Photos from the image-classification dataset "HAR_dataset" in the GitHub repository shivamkansara18/Ambient-Assisted-Living-using-LLMs. Its 3 classes are: jogging, standing, walking.

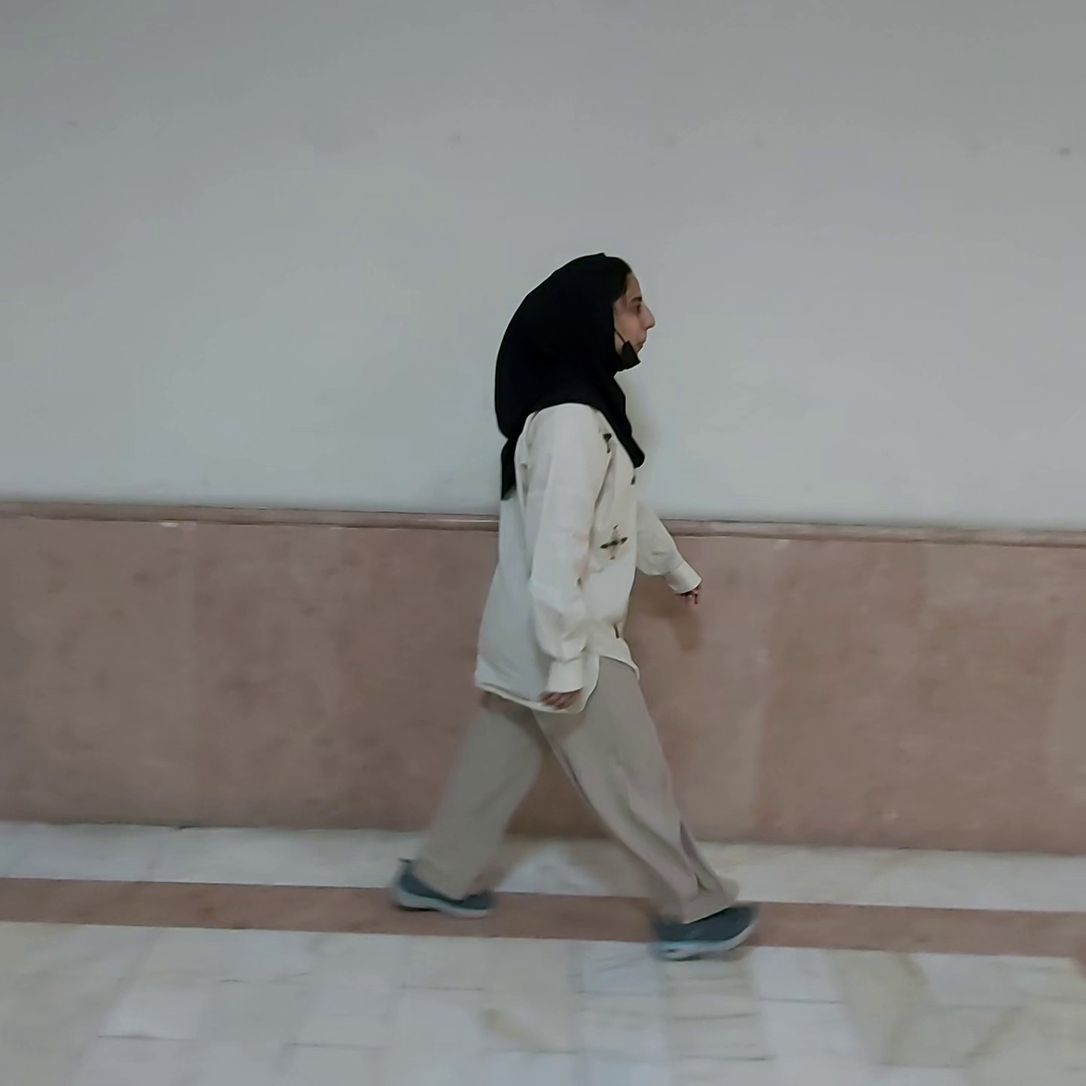
Label: walking

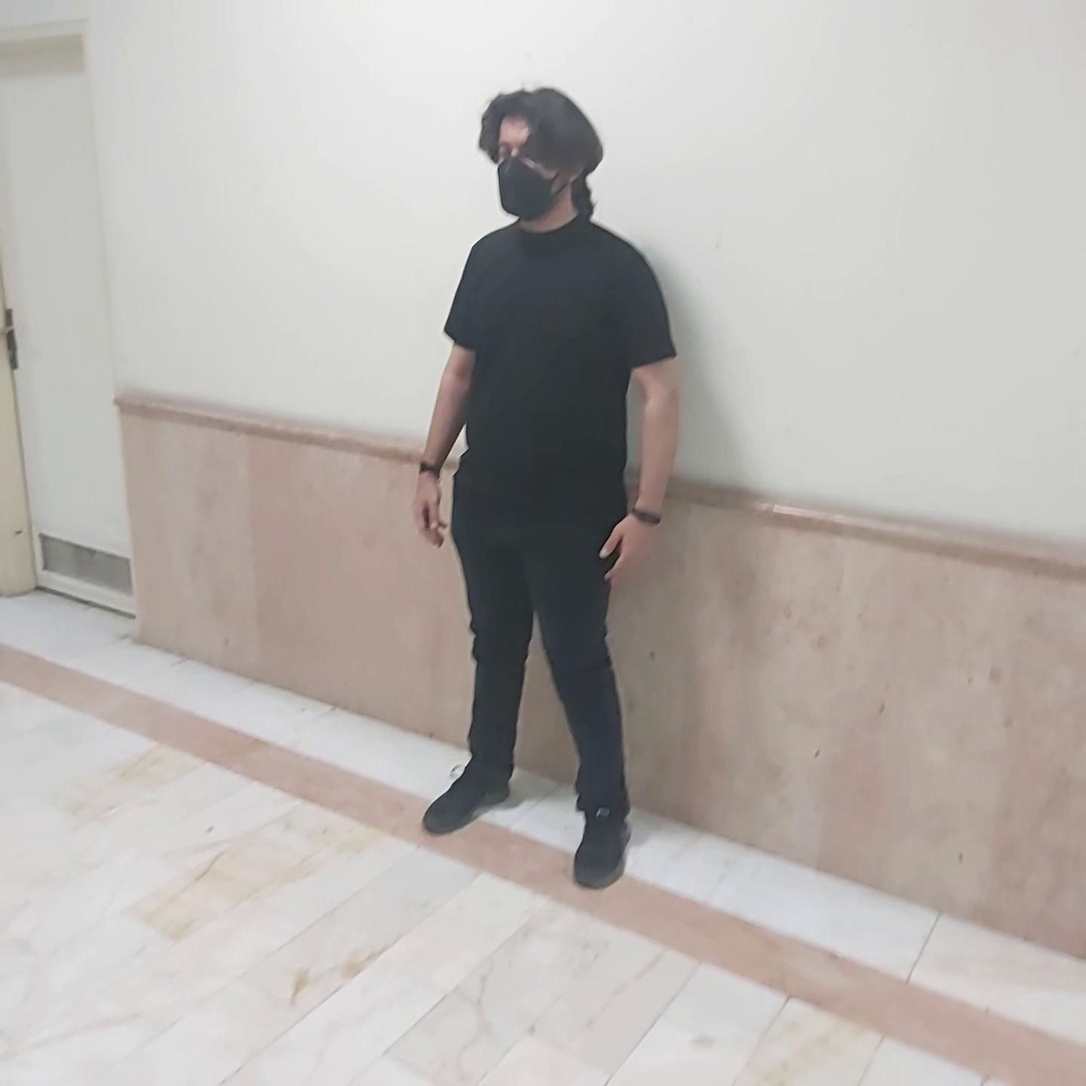
Label: standing

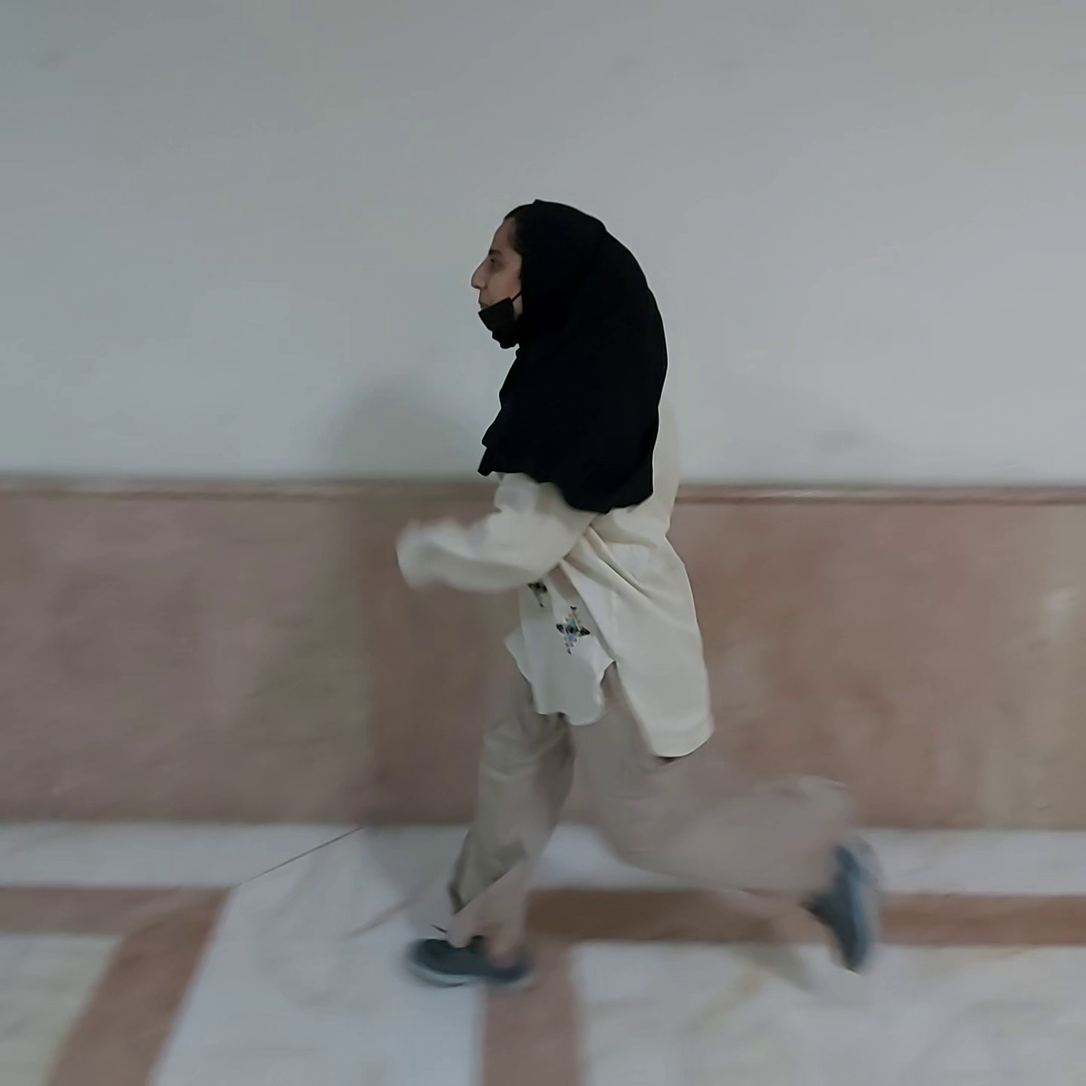
Label: jogging

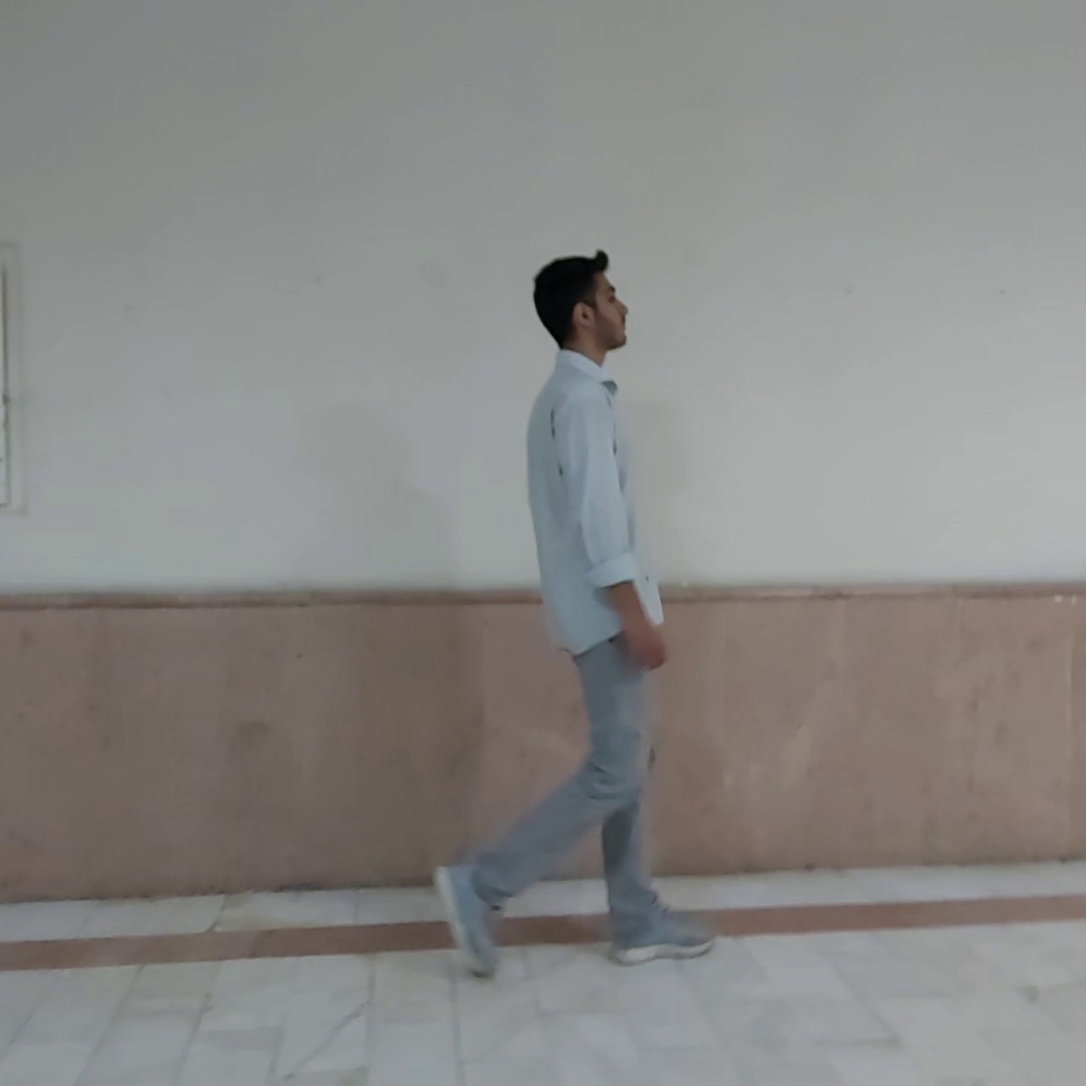
Label: walking

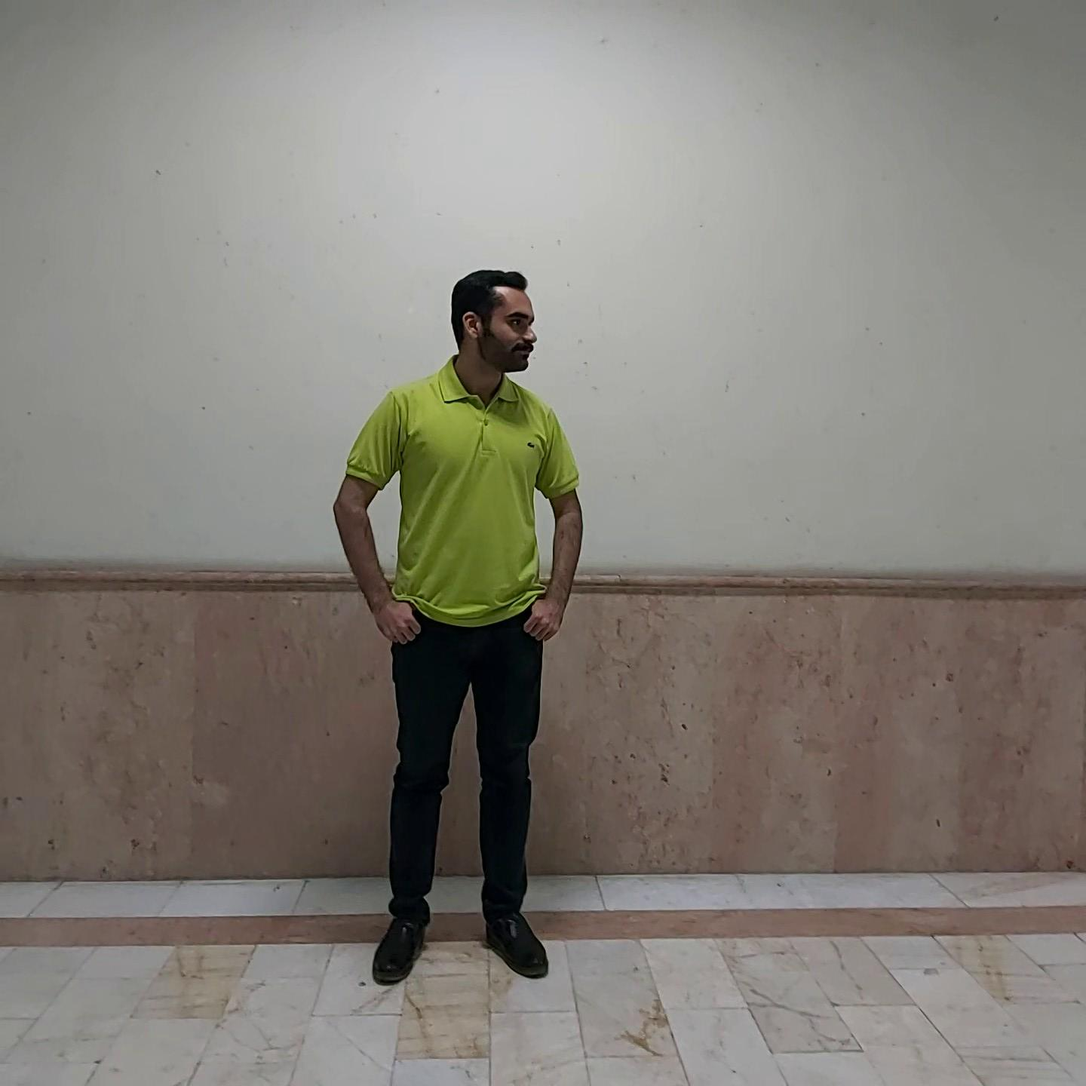
Label: standing

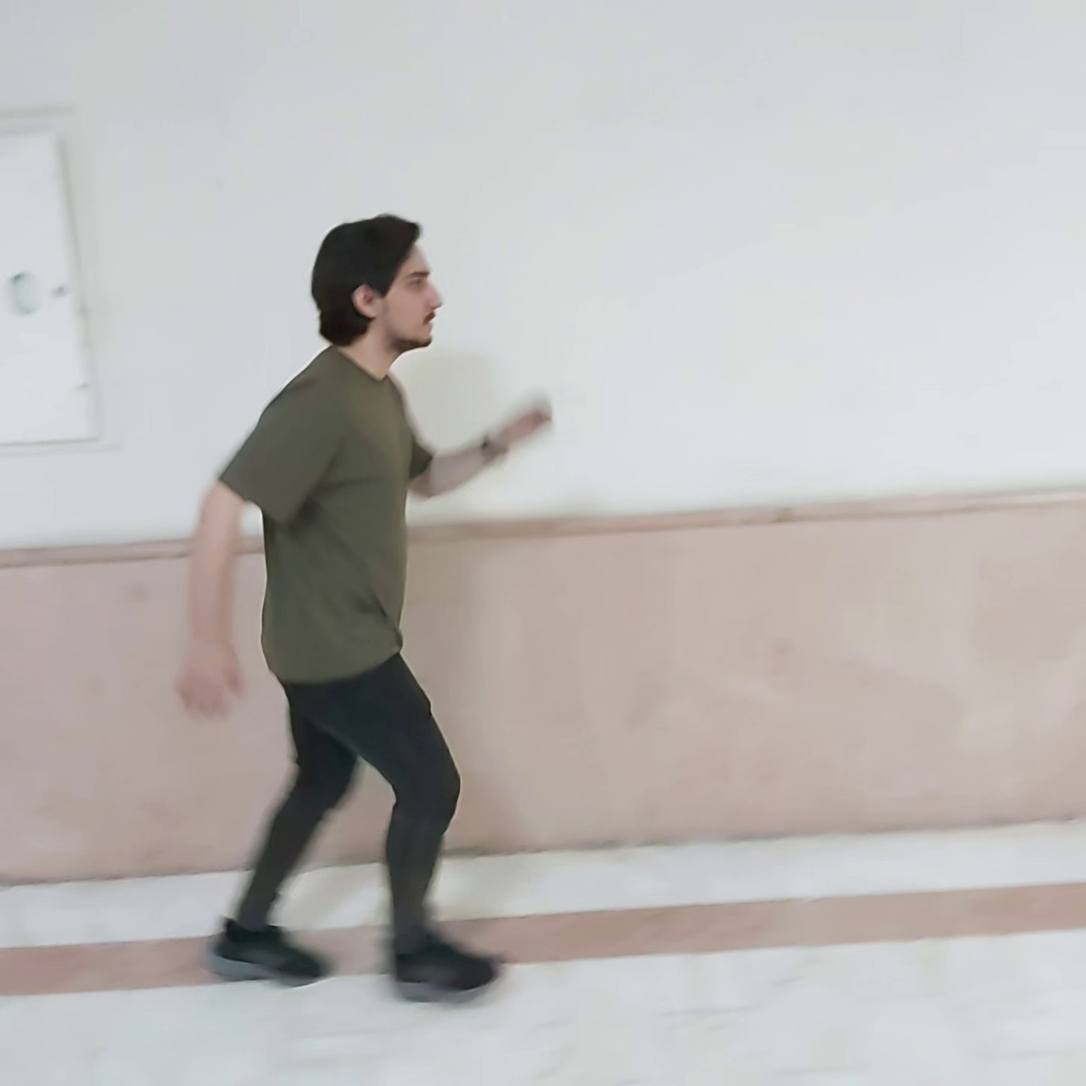
Label: jogging
